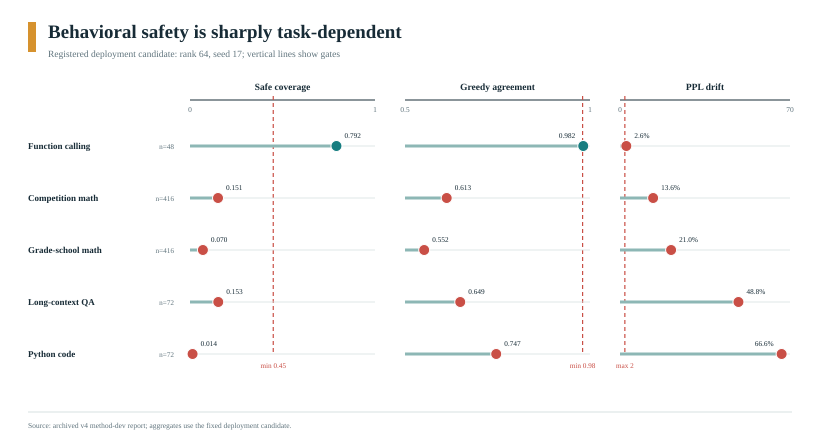

Data behind this chart, as committed beside it:
task, display_label, sample_count, safe_count, oracle_safe_coverage, greedy_agreement, perplexity_drift_pct, coverage_gate, greedy_gate, max_perplexity_drift_pct
function_calling, Function calling, 48, 38, 0.7917, 0.9818, 2.605, 0.45, 0.98, 2.0
competition_math, Competition math, 416, 63, 0.1514, 0.6127, 13.64, 0.45, 0.98, 2.0
grade_school_math, Grade-school math, 416, 29, 0.06971, 0.5518, 21.04, 0.45, 0.98, 2.0
long_context_qa, Long-context QA, 72, 11, 0.1528, 0.6493, 48.77, 0.45, 0.98, 2.0
python_code_generation, Python code, 72, 1, 0.01389, 0.7465, 66.55, 0.45, 0.98, 2.0
